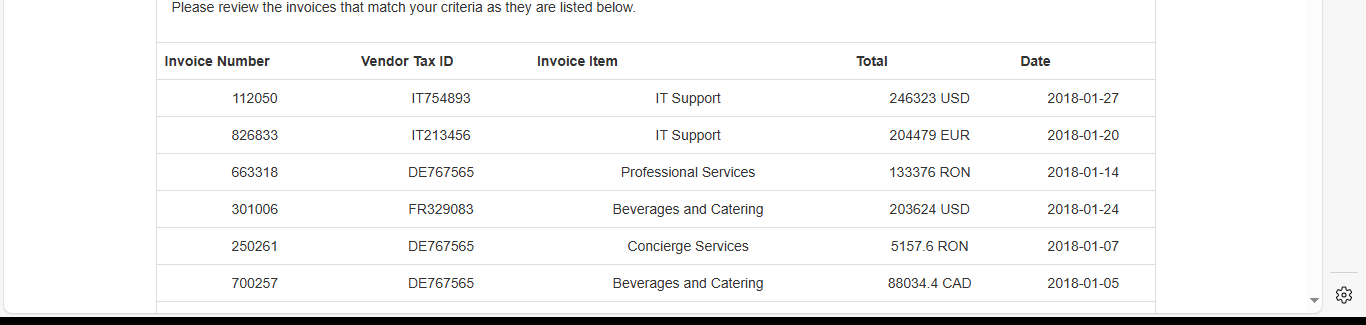
Task: Learn linq Query
Workflow: MethodSyntaxDemo(Square)

Step 1: get-text from the table in window 'ACME System 1 - Search Results' (msedge.exe)
